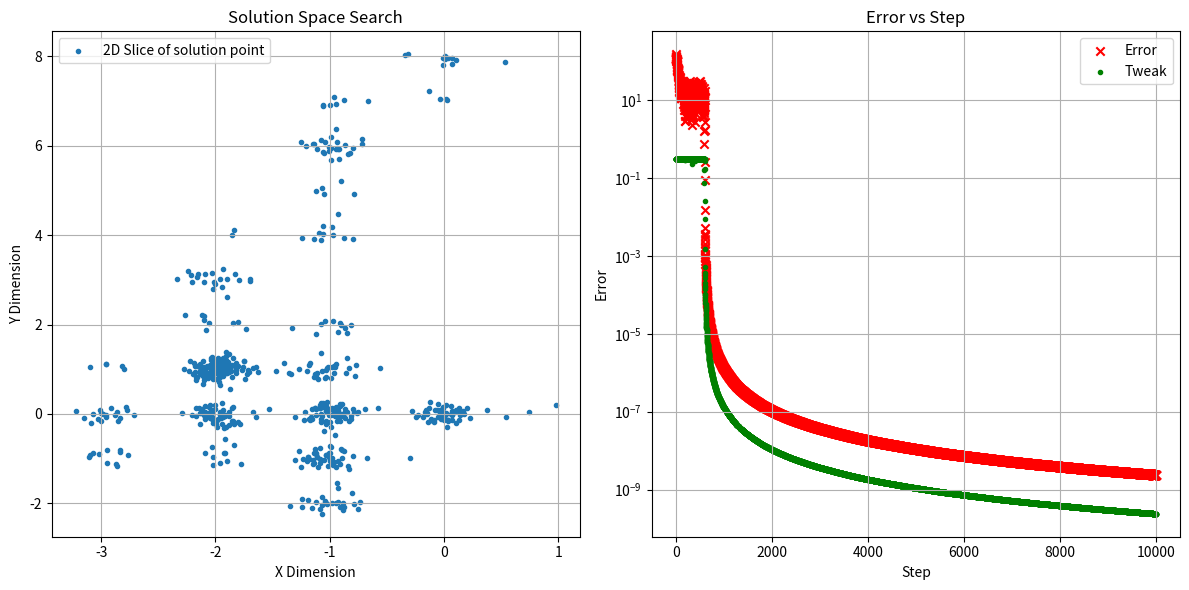

This figure's Python source:
import numpy
import matplotlib.pyplot as plt
import logging

from typing import List, Tuple


class Cl_plotter:
    """
    A class for plotting the search progress.
    """
    def __init__(self, title="Search Progress", xlabel="Step", ylabel="Fitness"):
        """
        Initializes the Plotter object.

        Args:
            title: The title of the plots.
            xlabel: The label for the x-axis.
            ylabel: The label for the y-axis.
        """
        self.title = title
        self.xlabel = xlabel
        self.ylabel = ylabel
        self.ln_steps = []
        self.ln_point = []
        self.ln_error = []
        self.ln_tweak = []
        

    def add_solution(self, step: int, i_ln_point: List[float], i_n_error: float, i_n_tweak_strenght : float ):
        """
        Adds a solution point to the plotter's data.

        Args:
            step: The current step number.
            fitness_value: The fitness value of the solution.
            solution_value: The solution fitness.
            solution_point: The solution vector.
        """
        self.ln_steps.append(step)
        self.ln_point.append(i_ln_point)
        self.ln_error.append(abs(i_n_error))
        self.ln_tweak.append(abs(i_n_tweak_strenght))

        return

    def generate(self, filename="search_plot.png"):
        """
        Generates and displays the plots.

        Args:
            filename: The filename to save the plot.
        """
        plt.figure(figsize=(12, 6))

        plt.subplot(1, 2, 1)
        x_values = [point[0] for point in self.ln_point]
        y_values = [point[1] for point in self.ln_point]
        plt.scatter(x_values, y_values, marker='.', label='2D Slice of solution point')
        plt.title("Solution Space Search")
        plt.xlabel("X Dimension")
        plt.ylabel("Y Dimension")
        plt.grid(True)
        plt.legend()

        plt.subplot(1, 2, 2)
        plt.scatter(self.ln_steps, self.ln_error, marker='x', color='red', label='Error')
        plt.scatter(self.ln_steps, self.ln_tweak, marker='.', color='green', label='Tweak')
        plt.title("Error vs Step")
        plt.xlabel(self.xlabel)
        plt.ylabel("Error")
        plt.yscale('log')
        plt.grid(True)
        plt.legend()

        plt.tight_layout()
        plt.savefig(filename)
        #plt.show()

        return

def rastrigin(i_ln_input, c_n=10):
    """NumPy Rastrigin test function"""
    return -numpy.sum(c_n - c_n * numpy.cos(2 * numpy.pi * i_ln_input) + i_ln_input**2, axis=0)

def random_solution( i_n_dimensions : int = 2, i_n_std : float = 1.0 ):
    return numpy.random.normal(0, i_n_std, i_n_dimensions)

def fitness(i_ln_input: List[float]) -> float:
    return rastrigin(i_ln_input)

def tweak(i_ln_input: List[float], i_n_std: float) -> List[float]:
    n_dimensions = len(i_ln_input)
    ln_delta = random_solution(n_dimensions, i_n_std)
    ln_tweaked = i_ln_input + ln_delta
    return ln_tweaked

def solver( i_n_dimensions : int = 2, i_n_step_max : int = 100 ):

    cl_plotter = Cl_plotter()

    #initial solution
    n_dimensions = i_n_dimensions
    ln_best_solution = random_solution( n_dimensions, 5 )
    n_best_fitness = fitness(ln_best_solution)

    n_target_fitness = 0.0

    n_std_bias : float = 0.0
    n_std_gain : float = 0.1
    n_error_power : int = 1
    n_cnt_worse = 0
    n_lambda_candidates : int = 10

    n_std_tweak_max = 0.3
    n_cnt_std_tweak_clipped = 0

    for n_step in range(i_n_step_max):
        # Calculate the error between the target and current best fitness.
        n_error = n_target_fitness - n_best_fitness 

        # Adjust the standard deviation of the tweak based on the error.
        n_std_tweak = n_std_bias +n_std_gain * (abs(n_target_fitness - n_best_fitness) ** n_error_power)
        #this can blow up to infinity if error is big
        if (n_std_tweak > n_std_tweak_max):
            n_std_tweak = n_std_tweak_max
            n_cnt_std_tweak_clipped += 1

        lln_candidates : List[List[float]] = list()
        for n_lambda_attempt in range(n_lambda_candidates):
            ln_candiate = tweak(ln_best_solution, n_std_tweak)
            lln_candidates.append(ln_candiate)

        #COMA LAMBDA always discard the seed solution
        lm_best_solution_temp = None
        n_best_fitness_temp = None

        #i'm discarding the previous solution
        for ln_candidate in lln_candidates:
            if lm_best_solution_temp is None:
                lm_best_solution_temp = ln_candidate
                n_best_fitness_temp = fitness(ln_candidate)
            else:
                n_new_fitness = fitness(ln_candidate) # Calculate the fitness of the new solution.
                # Update the best solution if the new solution has a lower fitness.
                if abs(n_target_fitness - n_new_fitness) < abs(n_target_fitness - n_best_fitness_temp):
                    lm_best_solution_temp = ln_candidate
                    n_best_fitness_temp = n_new_fitness

        if (n_best_fitness_temp < n_best_fitness):
            n_cnt_worse += 1

        ln_best_solution = lm_best_solution_temp
        n_best_fitness = n_best_fitness_temp

        cl_plotter.add_solution(n_step, ln_best_solution, n_error, n_std_tweak) # Add the solution to the plotter.

        logging.info(f"Step: {n_step} | Fitness: {n_best_fitness:.3f} | Solution: {ln_best_solution}")

    print(f"Picked worse solutions: {n_cnt_worse}")
    print(f"Clipped STD Tweak: {n_cnt_std_tweak_clipped}")

    cl_plotter.generate() # Generate and display the plots.
    return ln_best_solution, n_best_fitness



if __name__ == "__main__":
    logging.basicConfig(
        filename="debug.log",
        level=logging.INFO,
        format='[%(asctime)s] %(levelname)s %(module)s:%(lineno)d > %(message)s ',
        filemode='w'
    )
    logging.info("Begin")

    n_dimensions = 3
    n_step_max = 10000

    solver(n_dimensions, n_step_max)
